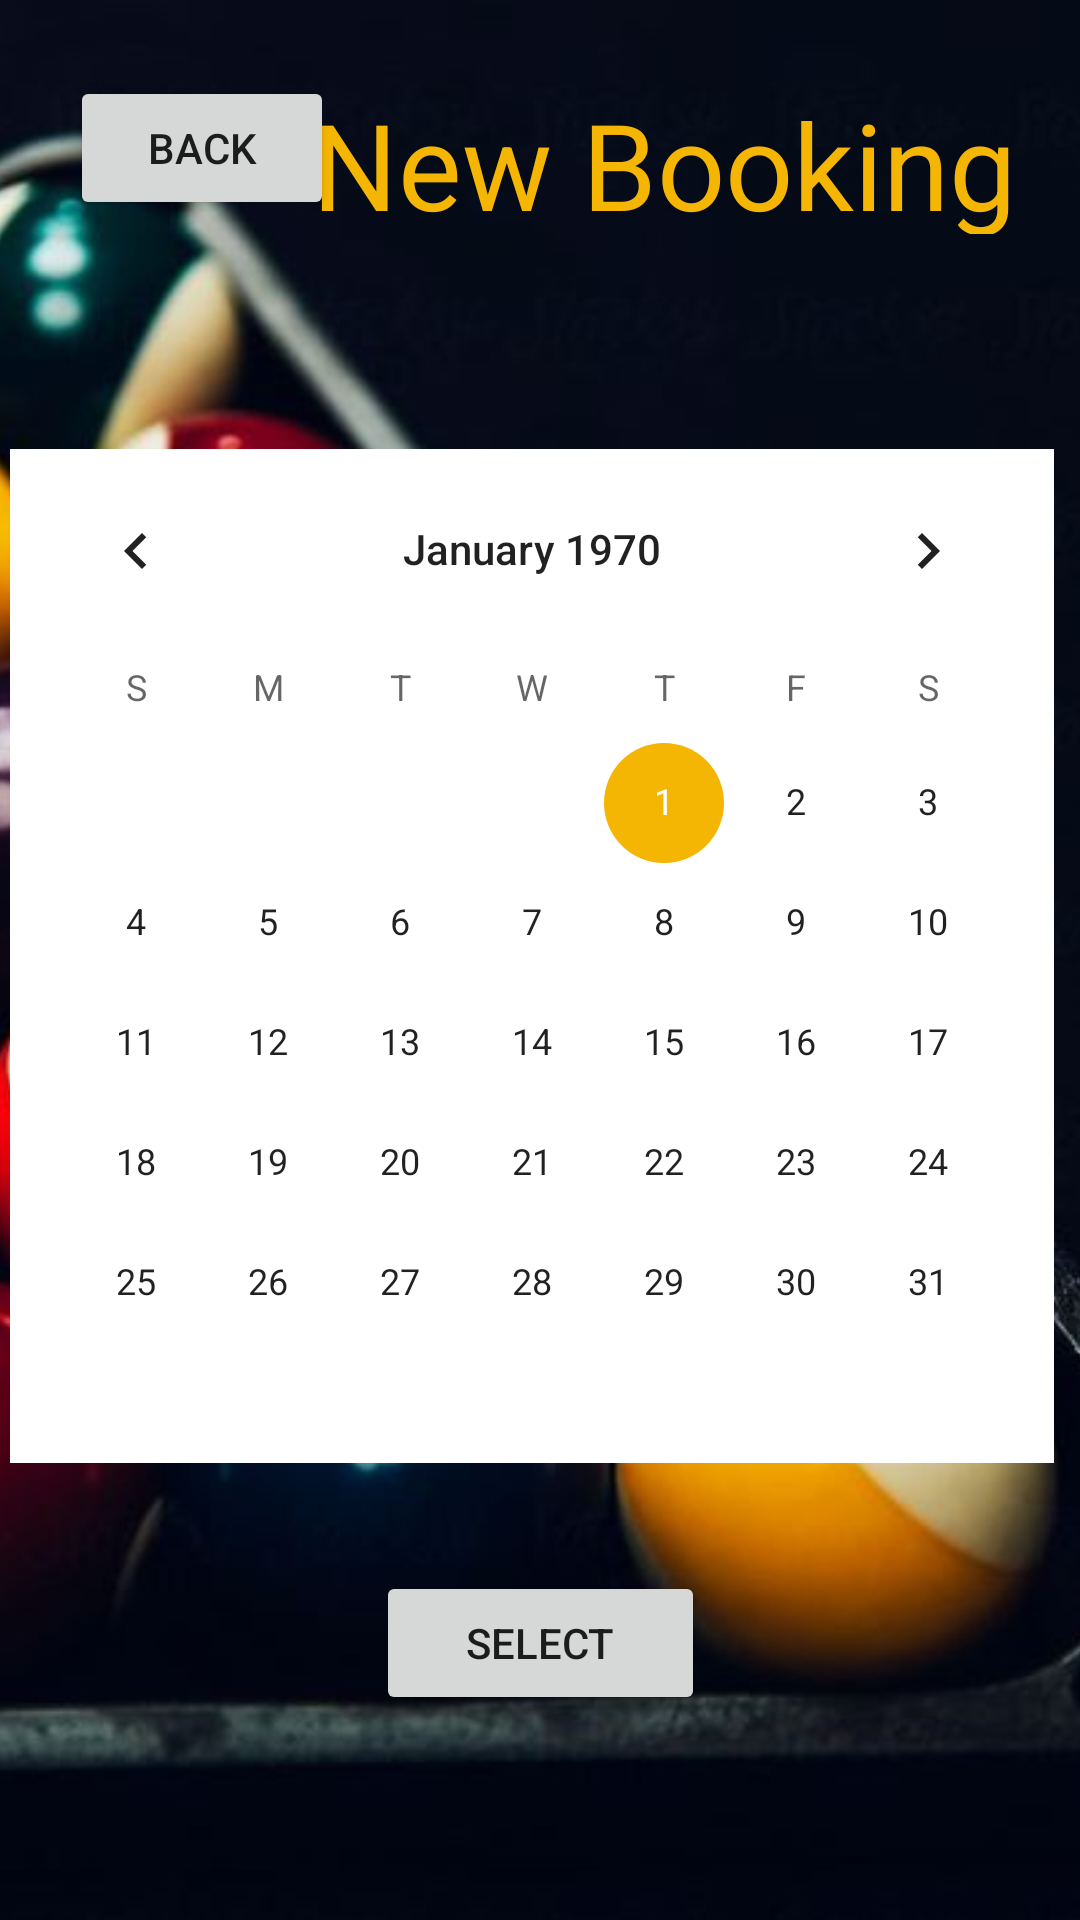

Produce the Android XML layout that renders to this screen, including the resource entries it uses.
<!-- AndroidManifest.xml: application theme Theme.Mobilos -->
<!-- res/layout/activity_newbooking.xml -->
<?xml version="1.0" encoding="utf-8"?>
<androidx.constraintlayout.widget.ConstraintLayout xmlns:android="http://schemas.android.com/apk/res/android"
    xmlns:app="http://schemas.android.com/apk/res-auto"
    xmlns:tools="http://schemas.android.com/tools"
    android:layout_width="match_parent"
    android:layout_height="match_parent"
    tools:context=".NewBookingActivity">

    <ImageView
        android:id="@+id/imageView"
        android:layout_width="@dimen/image_width"
        android:layout_height="@dimen/image_height"
        android:contentDescription="@string/eightballwallpaper"
        app:layout_constraintBottom_toBottomOf="parent"
        app:layout_constraintEnd_toEndOf="parent"
        app:layout_constraintHorizontal_bias="0.505"
        app:layout_constraintStart_toStartOf="parent"
        app:layout_constraintTop_toTopOf="parent"
        app:srcCompat="@drawable/wallpaper" />

    <Button
        android:id="@+id/btnHistory"
        android:layout_width="wrap_content"
        android:layout_height="wrap_content"
        android:layout_marginStart="130dp"
        android:layout_marginTop="36dp"
        android:layout_marginEnd="130dp"
        android:onClick="selectBooking"
        android:paddingLeft="30dp"
        android:paddingRight="30dp"
        android:text="@string/select"
        app:layout_constraintEnd_toEndOf="parent"
        app:layout_constraintStart_toStartOf="parent"
        app:layout_constraintTop_toBottomOf="@+id/calendarView" />

    <TextView
        android:id="@+id/txtWelcome"
        android:layout_width="240dp"
        android:layout_height="50dp"
        android:layout_marginTop="28dp"
        android:layout_marginEnd="16dp"
        android:text="@string/new_booking"
        android:textColor="@color/yellow"
        android:textSize="40sp"
        app:layout_constraintEnd_toEndOf="parent"
        app:layout_constraintTop_toTopOf="parent" />

    <Button
        android:id="@+id/btnBack"
        android:layout_width="wrap_content"
        android:layout_height="wrap_content"
        android:onClick="back"
        android:text="@string/backStr"
        app:layout_constraintBottom_toBottomOf="parent"
        app:layout_constraintHorizontal_bias="0.086"
        app:layout_constraintLeft_toLeftOf="parent"
        app:layout_constraintRight_toRightOf="parent"
        app:layout_constraintTop_toTopOf="parent"
        app:layout_constraintVertical_bias="0.043" />

    <CalendarView
        android:id="@+id/calendarView"
        android:layout_width="wrap_content"
        android:layout_height="wrap_content"
        android:layout_marginStart="77dp"
        android:layout_marginTop="244dp"
        android:layout_marginEnd="80dp"
        android:layout_marginBottom="248dp"
        android:background="@color/white"
        android:focusedMonthDateColor="@color/yellowDark"
        app:layout_constraintBottom_toBottomOf="@+id/imageView"
        app:layout_constraintEnd_toEndOf="@+id/imageView"
        app:layout_constraintHorizontal_bias="0.0"
        app:layout_constraintStart_toStartOf="@+id/imageView"
        app:layout_constraintTop_toTopOf="@+id/imageView"
        app:layout_constraintVertical_bias="0.0" />

</androidx.constraintlayout.widget.ConstraintLayout>
<!-- resources referenced by this layout -->
<resources>
  <color name="white">#FFFFFFFF</color>
  <color name="yellow">#F5B503</color>
  <color name="yellowDark">#CE9902</color>
  <dimen name="image_height">829dp</dimen>
  <dimen name="image_width">506dp</dimen>
  <!-- drawable wallpaper: jpg bitmap (drawable, 38009 bytes) -->
  <string name="backStr">Back</string>
  <string name="eightballwallpaper">eightBallwallpaper</string>
  <string name="new_booking">New Booking</string>
  <string name="select">Select</string>
  <style name="Theme.Mobilos" parent="Theme.MaterialComponents.DayNight.DarkActionBar">
          
          <item name="colorPrimary">@color/yellow</item>
          <item name="colorPrimaryVariant">@color/yellowDark</item>
          <item name="colorOnPrimary">@color/white</item>
          
          <item name="colorSecondary">@color/yellow</item>
          <item name="colorSecondaryVariant">@color/yellowDark</item>
          <item name="colorOnSecondary">@color/white</item>
          
          <item name="android:statusBarColor" tools:targetApi="l">?attr/colorPrimaryVariant</item>
          
      </style>
</resources>
